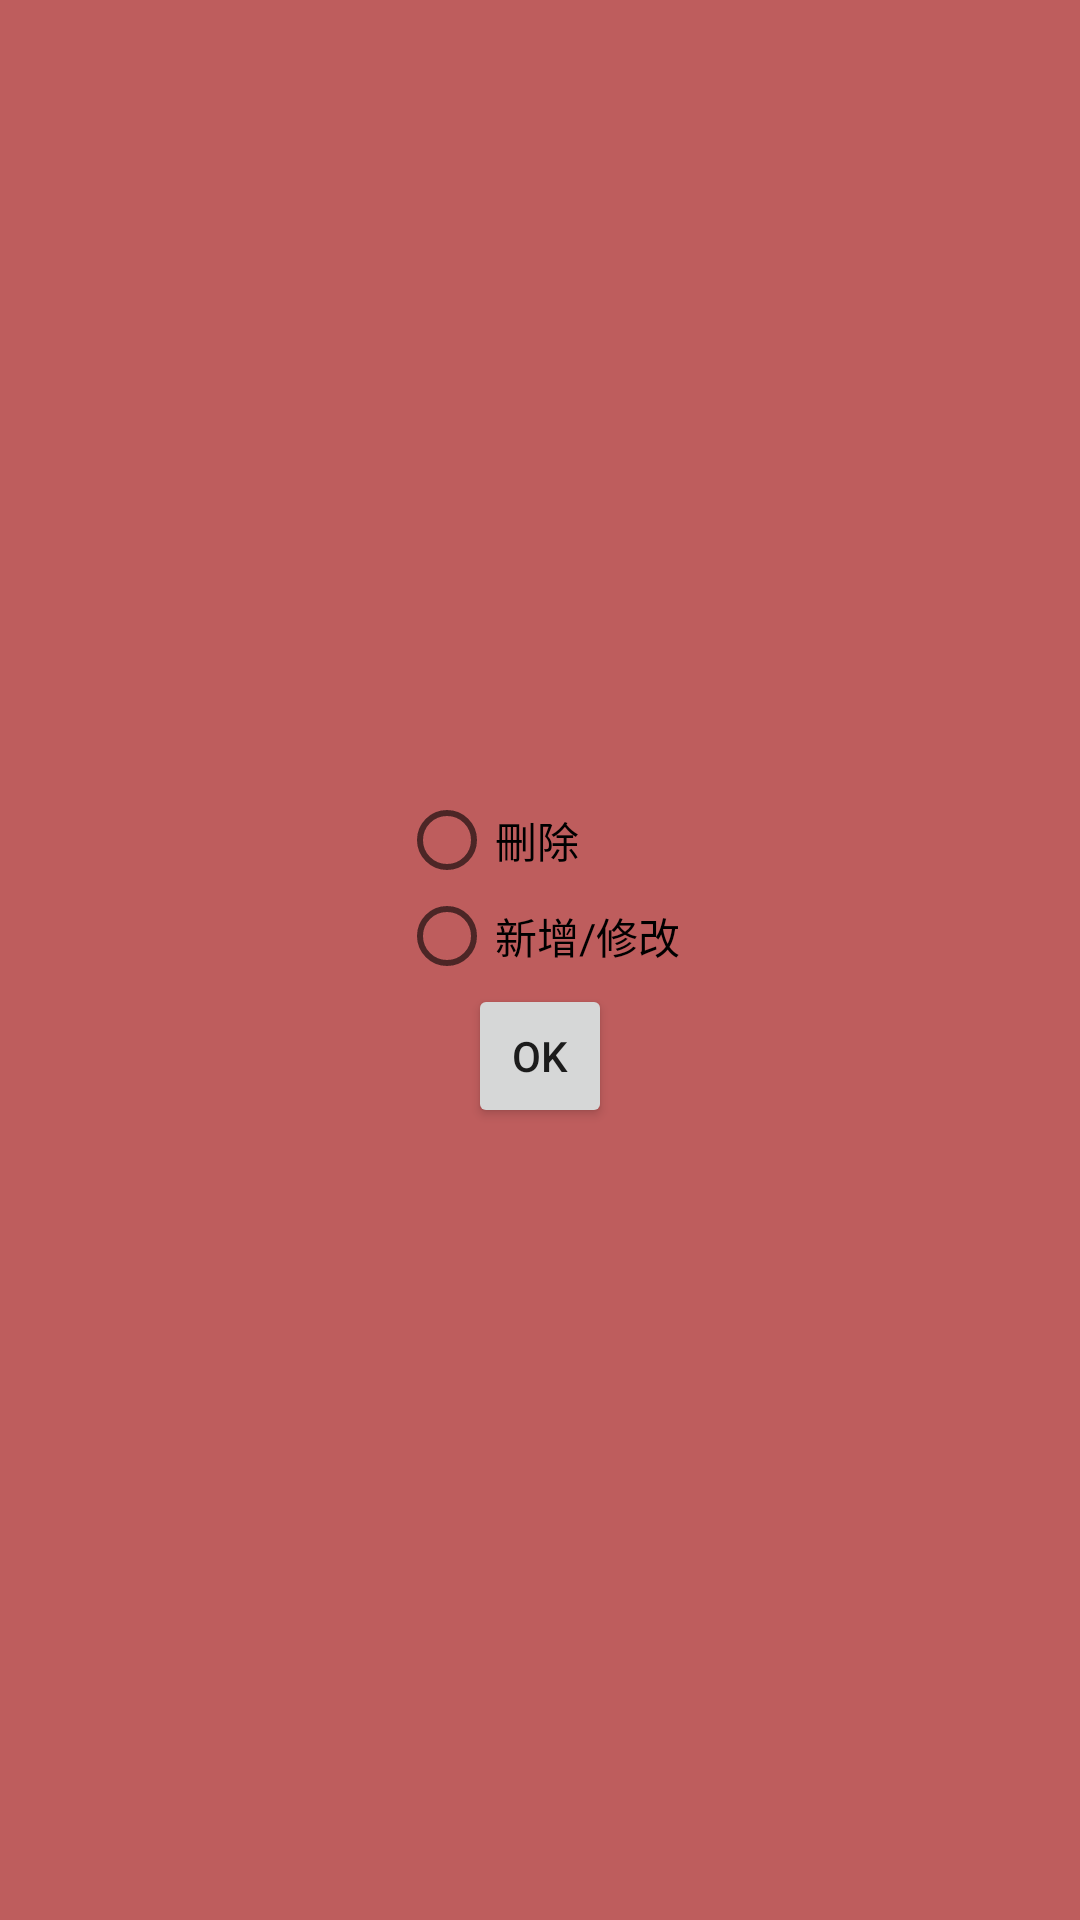

Write the Android layout XML for this screen, with the resource values it uses.
<!-- AndroidManifest.xml: application theme AppTheme -->
<!-- res/layout/check_delete.xml -->
<?xml version="1.0" encoding="utf-8"?>
<LinearLayout xmlns:android="http://schemas.android.com/apk/res/android"
    android:orientation="vertical"

    android:layout_width="300px"
    android:layout_height="300px"
    android:background="#be5d5d"
    android:gravity="center_vertical">

    <RadioGroup
        android:layout_width="wrap_content"
        android:layout_height="wrap_content"
        android:layout_gravity="center_horizontal">

        <RadioButton
            android:layout_width="wrap_content"
            android:layout_height="wrap_content"
            android:text="刪除"
            android:id="@+id/radio_delete"
            android:checked="false" />

        <RadioButton
            android:layout_width="wrap_content"
            android:layout_height="wrap_content"
            android:text="新增/修改"
            android:id="@+id/radio_other"
            android:checked="false" />
    </RadioGroup>

    <Button
        style="?android:attr/buttonStyleSmall"
        android:layout_width="wrap_content"
        android:layout_height="wrap_content"
        android:text="ok"
        android:id="@+id/radio_button"
        android:layout_gravity="center_horizontal" />
</LinearLayout>
<!-- resources referenced by this layout -->
<resources>
  <style name="AppTheme" parent="Theme.AppCompat.Light.DarkActionBar">
          
          <item name="colorPrimary">@color/colorPrimary</item>
          <item name="colorPrimaryDark">@color/colorPrimaryDark</item>
          <item name="colorAccent">@color/colorAccent</item>
      </style>
  <!-- not gathered from this repository: default colours our renderer supplied (Android Studio template values) -->
  <color name="colorPrimary">#FF6200EE</color>
  <color name="colorPrimaryDark">#FF3700B3</color>
  <color name="colorAccent">#FF03DAC5</color>
</resources>
